4-way image classification set "dataset" from GitHub (DearDarlin/hand); label vocabulary: heart, open palm, pointing finger, thumb up.

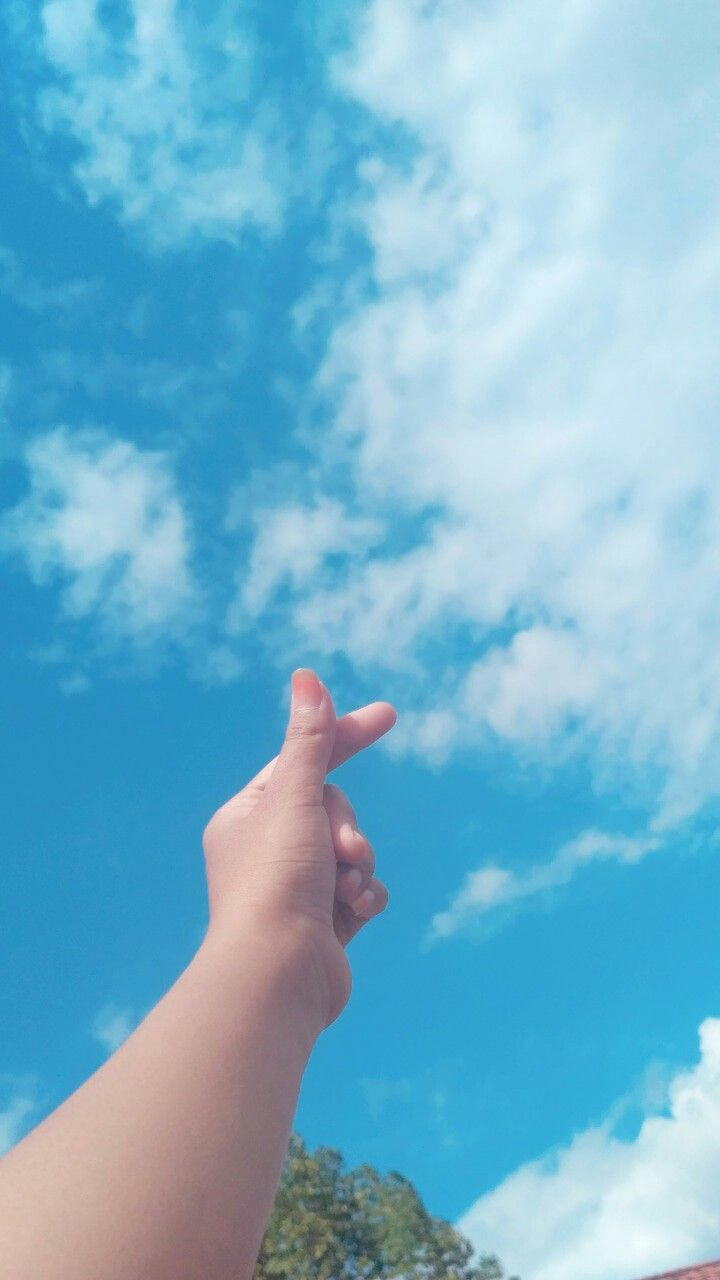
Label: heart

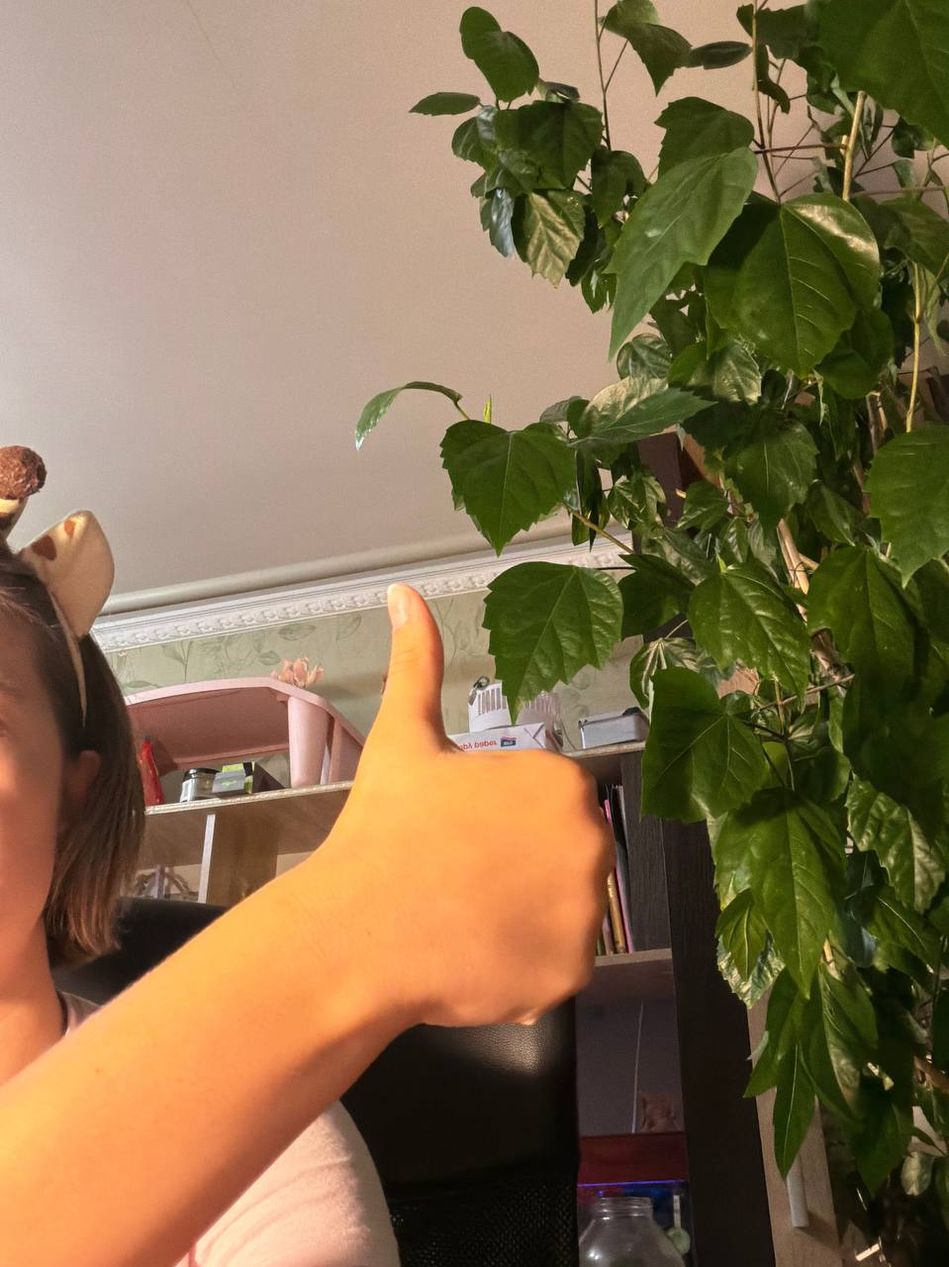
Label: thumb up

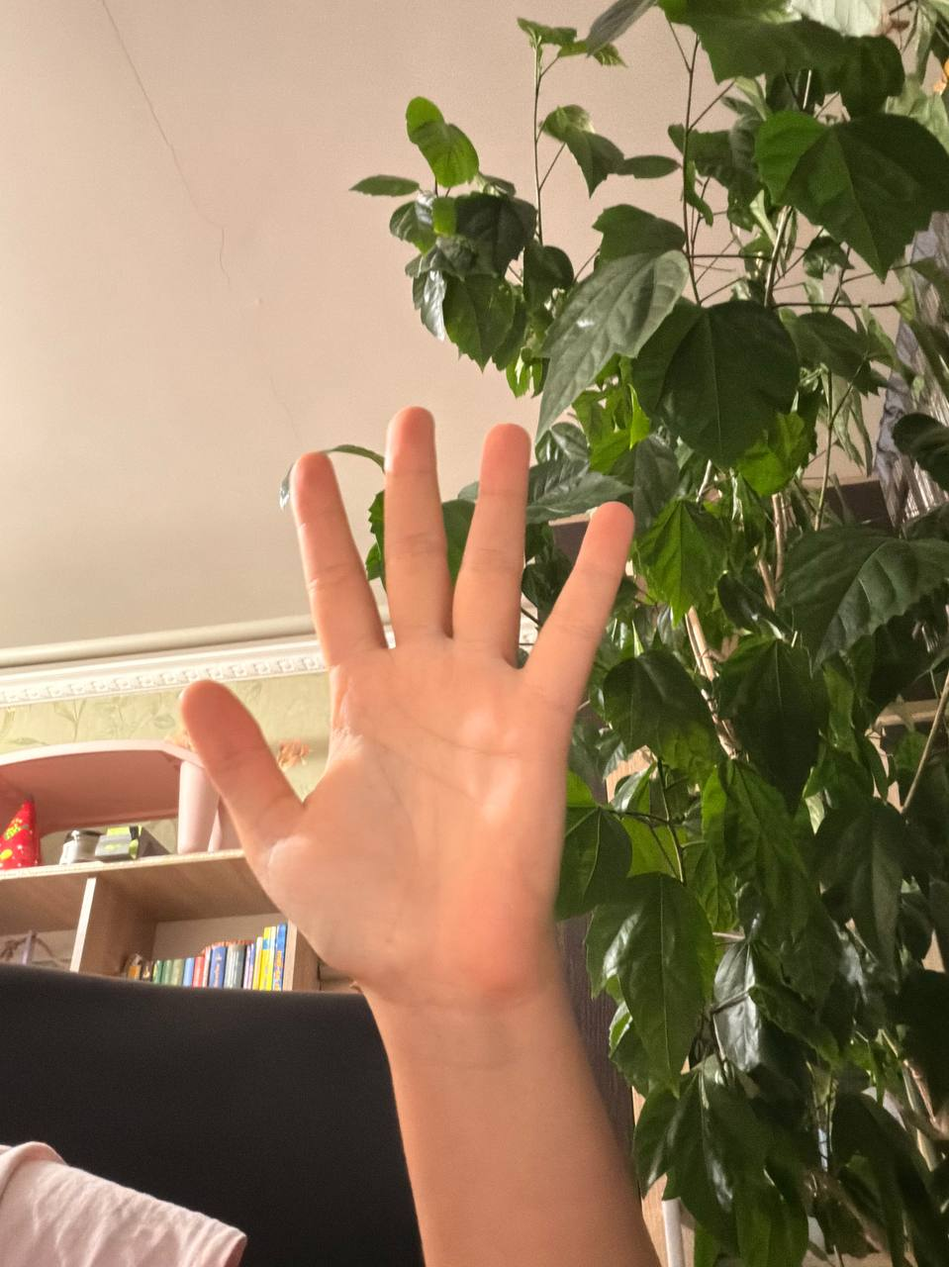
Label: open palm

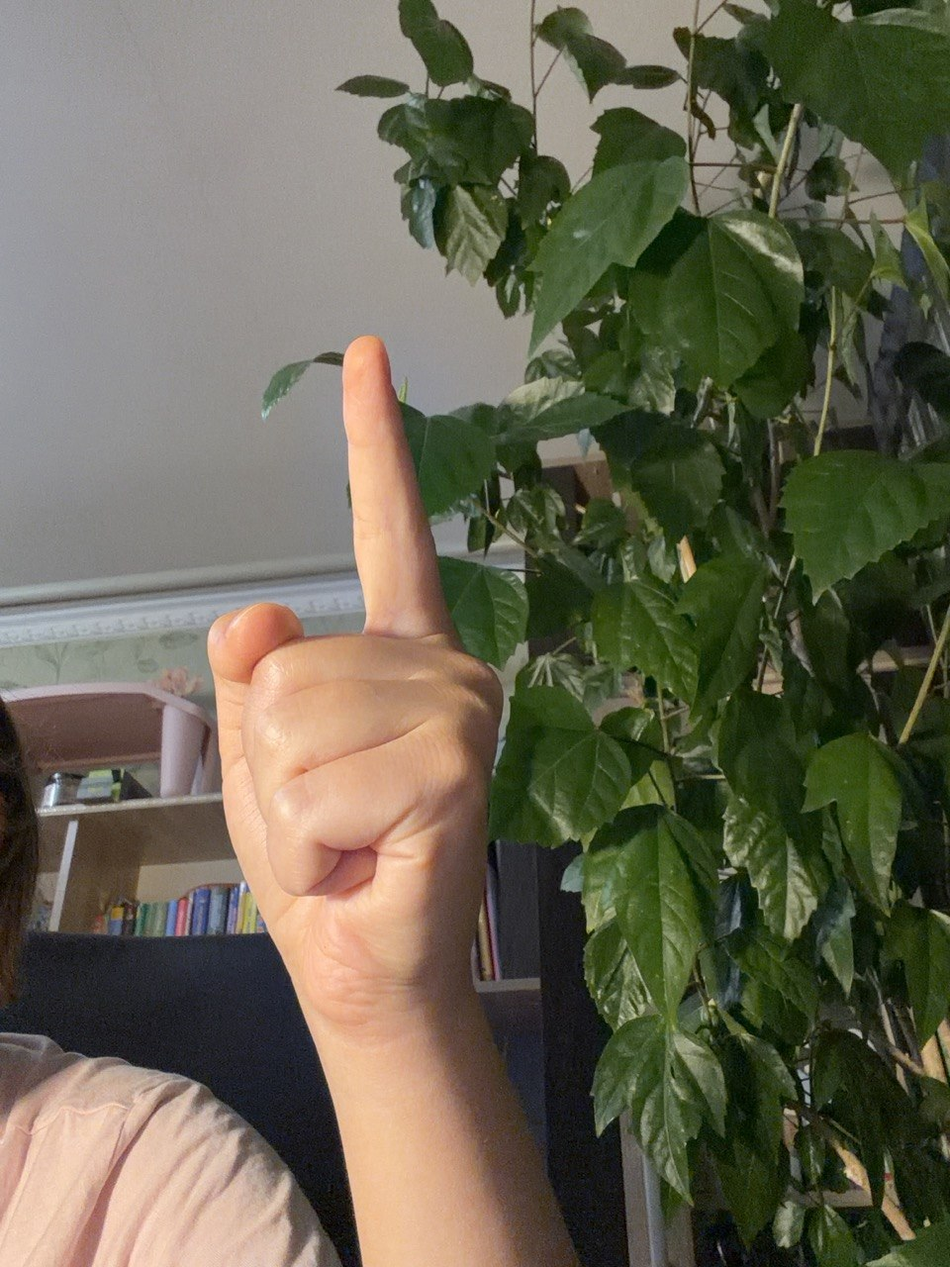
Label: pointing finger

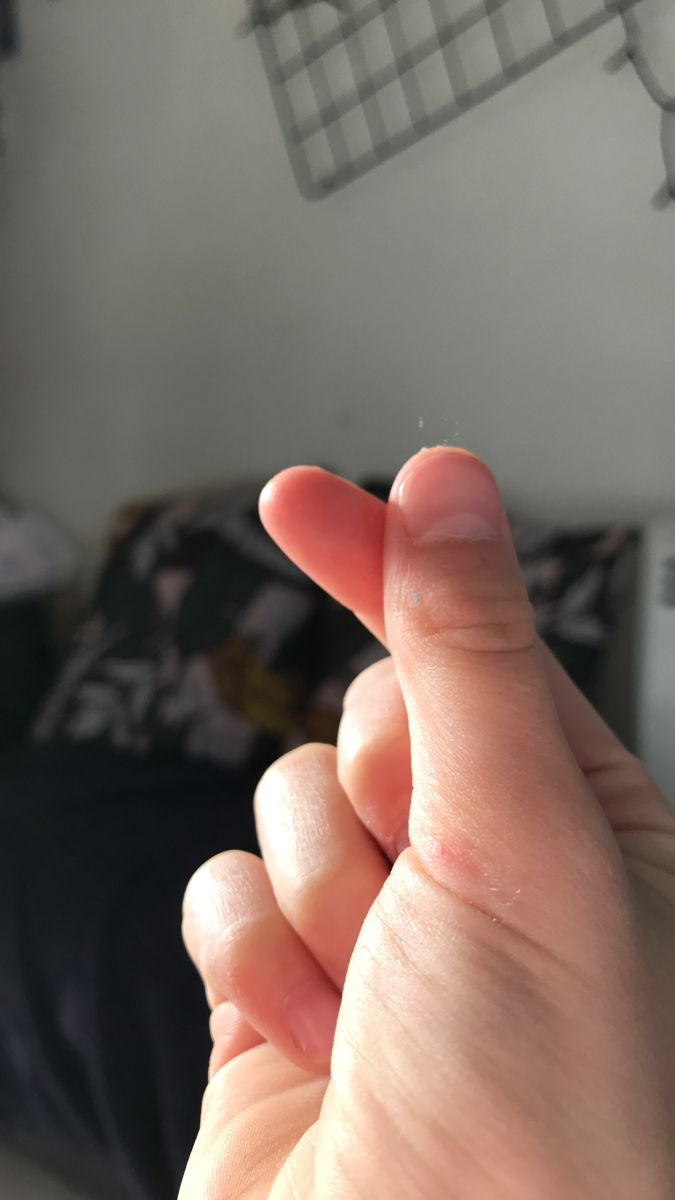
Label: heart

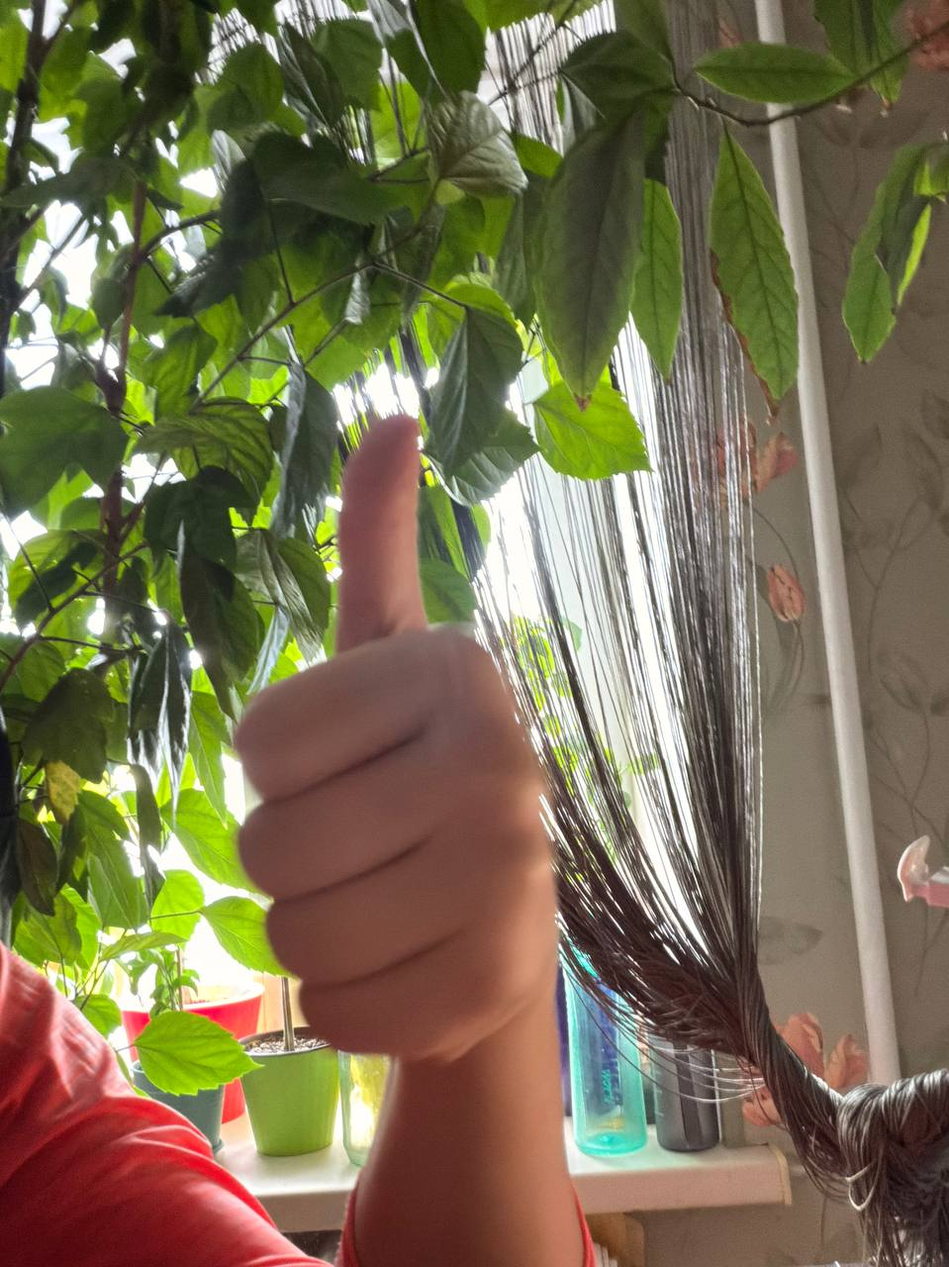
Label: thumb up
